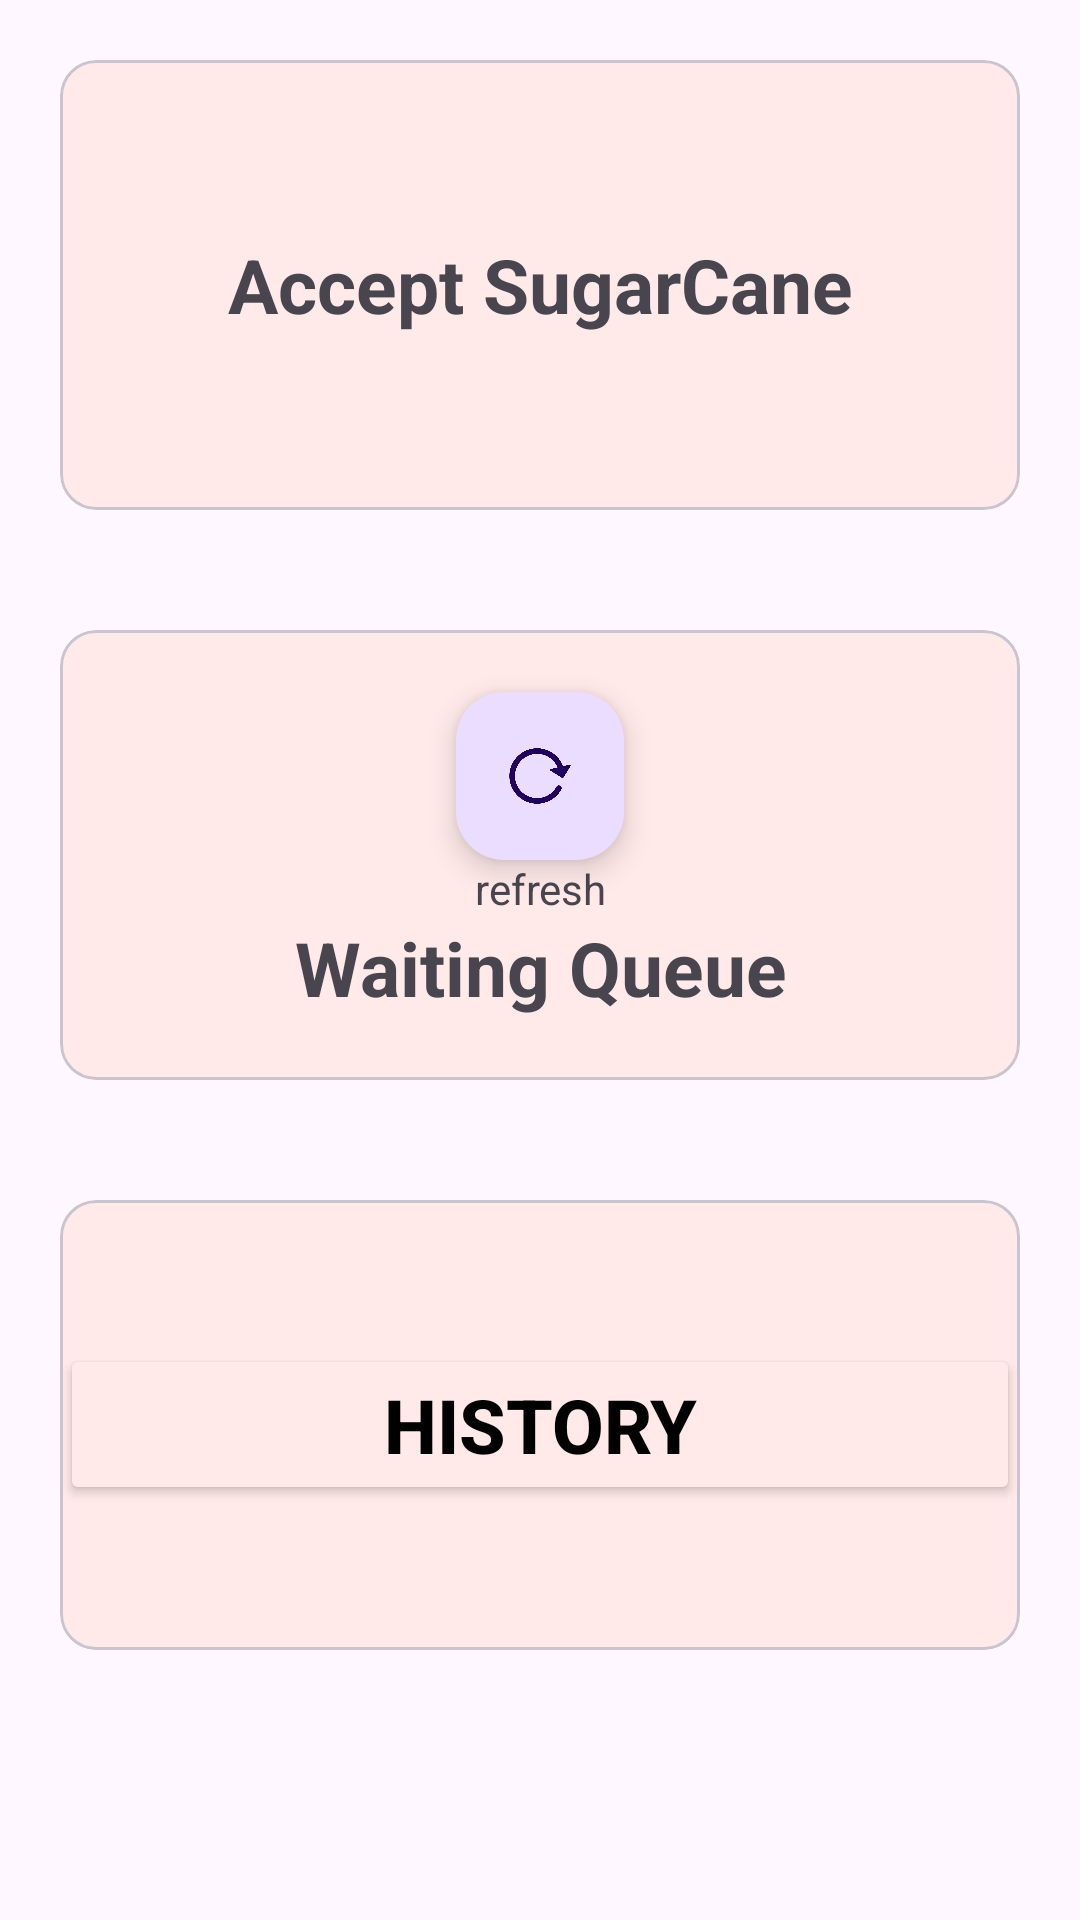

Reconstruct the res/layout file that produces this screen, plus the resources it refers to.
<!-- AndroidManifest.xml: application theme Theme.SugarcaneTransport -->
<!-- res/layout/activity_tractor_home.xml -->
<?xml version="1.0" encoding="utf-8"?>
<LinearLayout xmlns:android="http://schemas.android.com/apk/res/android"
    xmlns:app="http://schemas.android.com/apk/res-auto"
    xmlns:tools="http://schemas.android.com/tools"
    android:id="@+id/main"
    android:orientation="vertical"
    android:layout_width="match_parent"
    android:layout_height="match_parent"
    tools:context=".TractorHome">

    <com.google.android.material.card.MaterialCardView
        android:layout_width="match_parent"
        android:layout_height="150dp"
        android:layout_margin="20dp">

        <LinearLayout
            android:layout_width="match_parent"
            android:layout_height="match_parent"
            android:background="#FFE9E9"
            android:gravity="center"
            android:orientation="vertical">

            <TextView
                android:layout_width="match_parent"
                android:layout_height="wrap_content"
                android:text="Accept SugarCane"
                android:gravity="center"
                android:onClick="openAcceptSugarData"
                android:textStyle="bold"
                android:textSize="25dp">

            </TextView>

        </LinearLayout>

    </com.google.android.material.card.MaterialCardView>


    <com.google.android.material.card.MaterialCardView
        android:layout_width="match_parent"
        android:layout_height="150dp"
        android:layout_margin="20dp">

        <LinearLayout
            android:layout_width="match_parent"
            android:layout_height="match_parent"
            android:background="#FFE9E9"
            android:gravity="center"
            android:orientation="vertical">

            <com.google.android.material.floatingactionbutton.FloatingActionButton
                android:layout_width="match_parent"
                android:layout_height="wrap_content"
                android:layout_marginHorizontal="80dp"
                android:id="@+id/enterQueue"
                app:srcCompat="@drawable/refresh">
            </com.google.android.material.floatingactionbutton.FloatingActionButton>
            <TextView
                android:layout_width="match_parent"
                android:layout_height="wrap_content"
                android:text="refresh"
                android:gravity="center">

            </TextView>
            <TextView
                android:layout_width="match_parent"
                android:layout_height="wrap_content"
                android:text="Waiting Queue"
                android:id="@+id/queueText"
                android:gravity="center"
                android:textStyle="bold"
                android:textSize="25dp">

            </TextView>

        </LinearLayout>

    </com.google.android.material.card.MaterialCardView>


    <com.google.android.material.card.MaterialCardView
        android:layout_width="match_parent"
        android:layout_height="150dp"
        android:layout_margin="20dp">

        <LinearLayout
            android:layout_width="match_parent"
            android:layout_height="match_parent"
            android:background="#FFE9E9"
            android:gravity="center"
            android:orientation="vertical">

            <Button
                android:layout_width="match_parent"
                android:layout_height="wrap_content"
                android:backgroundTint="#FFE9E9"
                android:text="History"
                android:id="@+id/historybtn"
                android:textColor="@color/black"
                android:gravity="center"
                android:textStyle="bold"
                android:textSize="25dp">

            </Button>

        </LinearLayout>

    </com.google.android.material.card.MaterialCardView>


</LinearLayout>
<!-- resources referenced by this layout -->
<resources>
  <color name="black">#FF000000</color>
  <!-- drawable refresh: png bitmap (drawable, 11597 bytes) -->
  <style name="Theme.SugarcaneTransport" parent="Base.Theme.SugarcaneTransport" />
  <style name="Base.Theme.SugarcaneTransport" parent="Theme.Material3.DayNight.NoActionBar">
          
          
      </style>
</resources>
